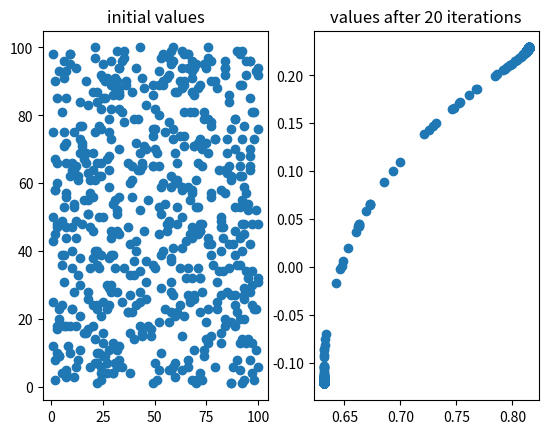

Write Python code to recreate this figure.
from matplotlib import pyplot as plt
import math
from random import random, randint
import numpy as np
import pylab


def t_n(x, y):
    return 0.4 - 6 / (1 + x**2 + y**2)


def ikeda_map(u, x, y):
    xn = 1 + u * (x * math.cos(t_n(x, y)) - y * math.sin(t_n(x, y)))
    yn = u * (x * math.sin(t_n(x, y)) + y * math.cos(t_n(x, y)))
    return [xn, yn]

def rand_list(p):
    #returns p random points in disk of radius r centered at c
    #found at: https://stackoverflow.com/a/44356472
    l = []
    for i in range(p):
        x = randint(1, 100)
        y = randint(1, 100)
        l.append([x, y])

    return l



def ikeda_plot(points, num_iter, u):
    #generate p amount of points (x,y), apply the function for n iterations
    #with u as the parameter value for the ikeda map


    x = []
    y = []
    xinit = []
    yinit = []
    l = rand_list(points)
    initial_list = l.copy()




    for i in range(num_iter):
        for coord in range(len(l)):
            l[coord] = ikeda_map(u, l[coord][0], l[coord][1])


    for j in range(len(l)):
        x.append(l[j][0])
        y.append(l[j][1])

    for k in range(len(initial_list)):

        xinit.append(initial_list[k][0])
        yinit.append(initial_list[k][1])

    plt.subplot(121)
    plt.scatter(xinit, yinit)
    plt.title('initial values')
    plt.subplot(122)
    plt.scatter(x, y)
    plt.title('values after ' + str(num_iter) + ' iterations')
    plt.show()


ikeda_plot(600, 20, .4578)



